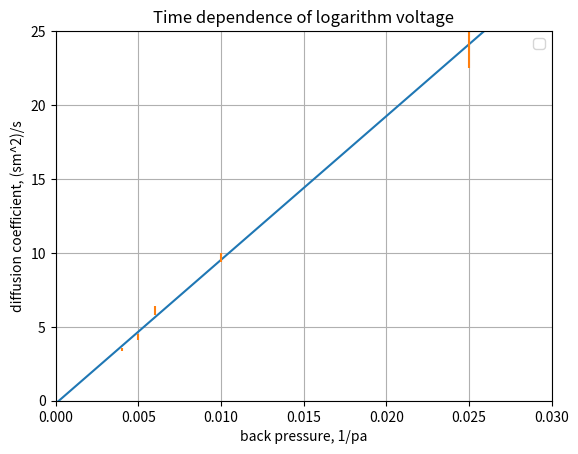

The matplotlib source for this figure:
import matplotlib.pyplot as plt
import numpy as np
import math as m

# set of voltages

U_1 = [21.02, 19.47, 18.10, 16.81, 15.61, 14.49, 13.46, 12.55, 11.72, 10.90, 10.13]

U_2 = [18.42, 17.88, 17.27, 16.74, 16.25, 15.80, 14.90, 14.47, 14.06, 13.69, 13.30, 12.97, 12.60, 12.26, 11.94, 11.59, 11.26, 10.95, 10.65, 10.35, 10.08, 9.80, 9.54, 9.27, 9.01, 8.81]

U_3 = [16.01, 15.79, 15.50, 15.25, 14.98, 14.68, 14.43, 14.17, 13.90, 13.64, 13.38, 13.12, 12.89, 12.51, 12.38, 12.18, 11.96, 11.76, 11.52, 11.33, 11.13]

U_4 = [16.00, 15.81, 15.68, 15.49, 15.28, 15.08, 14.71, 14.53, 14.35, 14.20, 14.02, 13.82, 13.65, 13.48, 13.30, 13.12, 12.96, 12.80, 12.62, 12.46, 12.31, 12.16, 12.01, 11.85, 11.68, 11.56, 11.41, 11.26, 11.13, 10.96, 10.83, 10.70, 10.54, 10.40, 10.27, 10.16]

U_5 = [15.40, 15.30, 15.20, 15.03, 14.89, 14.72, 14.58, 14.41, 14.27, 13.99, 13.82, 13.69, 13.54, 13.41, 13.26, 13.14, 13.00, 12.86, 12.70, 12.60, 12.47, 12.33, 12.21, 12.06, 11.99, 11.83, 11.71, 11.58, 11.47, 11.37, 11.26, 11.14, 11.02, 10.88, 10.80, 10.69, 10.57, 10.49, 10.37, 10.26, 10.15, 10.07, 9.96, 9.86, 9.78]

# plt.xlabel('time, s')
# plt.ylabel('voltage, mV')
# plt.title("Time dependence of voltage")
# plt.xlim(0, 450)
# plt.ylim(8, 20)

# изображение точек в обычном масштабе
# plt.errorbar(np.arange(0, 10 * len(U_1), 10), U_1, xerr=1, yerr=0.03, ls='none', label = "1 experiment")
# plt.title("Time dependence of voltage (1 experiment, linear)")
# plt.xlim(0, 100)
# plt.ylim(10, 22)

# plt.errorbar(np.arange(0, 10 * len(U_2), 10), U_2, xerr=1, yerr=0.03, ls='none', label = "2 experiment")
# plt.title("Time dependence of voltage (2 experiment, linear)")
# plt.xlim(0, 250)
# plt.ylim(8, 19)

# plt.errorbar(np.arange(0, 10 * len(U_3), 10), U_3, xerr=1, yerr=0.03, ls='none', label = "3 experiment")
# plt.title("Time dependence of voltage (3 experiment, linear)")
# plt.xlim(0, 200)
# plt.ylim(11, 16)

# plt.errorbar(np.arange(0, 10 * len(U_4), 10), U_4, xerr=1, yerr=0.03, ls='none', label = "4 experiment")
# plt.title("Time dependence of voltage (4 experiment, linear)")
# plt.xlim(0, 350)
# plt.ylim(10, 16)

# plt.errorbar(np.arange(0, 10 * len(U_5), 10), U_5, xerr=1, yerr=0.03, ls='none', label = "5 experiment")
# plt.title("Time dependence of voltage (5 experiment, linear)")
# plt.xlim(0, 450)
# plt.ylim(9, 16)

LN_U_1 = []
for i in range(len(U_1)):
    LN_U_1.append(m.log(U_1[i]))
LN_U_2 = []
for i in range(len(U_2)):
    LN_U_2.append(m.log(U_2[i]))
LN_U_3 = []
for i in range(len(U_3)):
    LN_U_3.append(m.log(U_3[i]))
LN_U_4 = []
for i in range(len(U_4)):
    LN_U_4.append(m.log(U_4[i]))
LN_U_5 = []
for i in range(len(U_5)):
    LN_U_5.append(m.log(U_5[i]))

# plt.xlabel('time, s')
# plt.ylabel('logarithm voltage, ln(mV)')
# plt.title("Time dependence of logarithm voltage")
# plt.xlim(0, 450)
# plt.ylim(2.2, 3.0)

# изображение в логирифмическом масштабе
# plt.errorbar(np.arange(0, 10 * len(U_1), 10), LN_U_1, xerr=1, yerr=0.003, ls='none', label = "1 experiment")
# plt.title("Time dependence of voltage (1 experiment, logarithmic)")
# plt.xlim(0, 100)
# plt.ylim(2.3, 3.1)
# plt.plot(np.arange(0, 100.0, 0.1), np.polyval(np.polyfit(np.arange(0, 10 * len(U_1), 10), LN_U_1, 1), np.arange(0, 100.0, 0.1))) # 1 график
print(np.polyfit(np.arange(0, 10 * len(U_1), 10), LN_U_1, 1)) # параметры прямых
print(3300 * np.polyfit(np.arange(0, 10 * len(U_1), 10), LN_U_1, 1)[0]) # коэф диффузии
# plt.errorbar(np.arange(0, 10 * len(U_2), 10), LN_U_2, xerr=1, yerr=0.003, ls='none', label = "2 experiment")
# plt.title("Time dependence of voltage (2 experiment, logarithmic)")
# plt.xlim(0, 250)
# plt.ylim(2.1, 3)
# plt.plot(np.arange(0, 250.0, 0.1), np.polyval(np.polyfit(np.arange(0, 10 * len(U_2), 10), LN_U_2, 1), np.arange(0, 250.0, 0.1))) # 2 график
print(np.polyfit(np.arange(0, 10 * len(U_2), 10), LN_U_2, 1)) # параметры прямых
print(3300 * np.polyfit(np.arange(0, 10 * len(U_2), 10), LN_U_2, 1)[0]) # коэф диффузии
# plt.errorbar(np.arange(0, 10 * len(U_3), 10), LN_U_3, xerr=1, yerr=0.003, ls='none', label = "3 experiment")
# plt.title("Time dependence of voltage (3 experiment, logarithmic)")
# plt.xlim(0, 200)
# plt.ylim(2.4, 2.8)
# plt.plot(np.arange(0, 200.0, 0.1), np.polyval(np.polyfit(np.arange(0, 10 * len(U_3), 10), LN_U_3, 1), np.arange(0, 200.0, 0.1))) # 3 график
print(np.polyfit(np.arange(0, 10 * len(U_3), 10), LN_U_3, 1)) # параметры прямых
print(3300 * np.polyfit(np.arange(0, 10 * len(U_3), 10), LN_U_3, 1)[0]) # коэф диффузии
# plt.errorbar(np.arange(0, 10 * len(U_4), 10), LN_U_4, xerr=1, yerr=0.003, ls='none', label = "4 experiment")
# plt.title("Time dependence of voltage (4 experiment, logarithmic)")
# plt.xlim(0, 350)
# plt.ylim(2.3, 2.8)
# plt.plot(np.arange(0, 350.0, 0.1), np.polyval(np.polyfit(np.arange(0, 10 * len(U_4), 10), LN_U_4, 1), np.arange(0, 350.0, 0.1))) # 4 график
print(np.polyfit(np.arange(0, 10 * len(U_4), 10), LN_U_4, 1)) # параметры прямых
print(3300 * np.polyfit(np.arange(0, 10 * len(U_4), 10), LN_U_4, 1)[0]) # коэф диффузии
# plt.errorbar(np.arange(0, 10 * len(U_5), 10), LN_U_5, xerr=1, yerr=0.003, ls='none', label = "5 experiment")
# plt.title("Time dependence of voltage (5 experiment, logarithmic)")
# plt.xlim(0, 450)
# plt.ylim(2.2, 2.8)
# plt.plot(np.arange(0, 450.0, 0.1), np.polyval(np.polyfit(np.arange(0, 10 * len(U_5), 10), LN_U_5, 1), np.arange(0, 450.0, 0.1))) # 5 график
print(np.polyfit(np.arange(0, 10 * len(U_5), 10), LN_U_5, 1)) # параметры прямых
print(3300 * np.polyfit(np.arange(0, 10 * len(U_5), 10), LN_U_5, 1)[0]) # коэф диффузии
# Коэффицент диффузии

data = [24.02056437870614, 9.700366611197799, 6.118697561392433, 4.305185977667603, 3.4631245356950893]
error_data = [1.5, 0.3, 0.3, 0.2, 0.1]
pressure = [0.025, 0.01, 0.006, 0.005, 0.004]

plt.plot(np.arange(0, 0.0301, 0.0001), np.polyval(np.polyfit(pressure, data, 1), np.arange(00, 0.0301, 0.0001)))
plt.errorbar(pressure, data, xerr=0, yerr = error_data, ls='none')
plt.xlabel('back pressure, 1/pa')
plt.ylabel('diffusion coefficient, (sm^2)/s')
plt.title("Time dependence of logarithm voltage")
plt.xlim(0, 0.03)
plt.ylim(0, 25)
print(np.polyfit(pressure, data, 1))

# косметика общая

plt.legend()
plt.grid()


plt.show()
